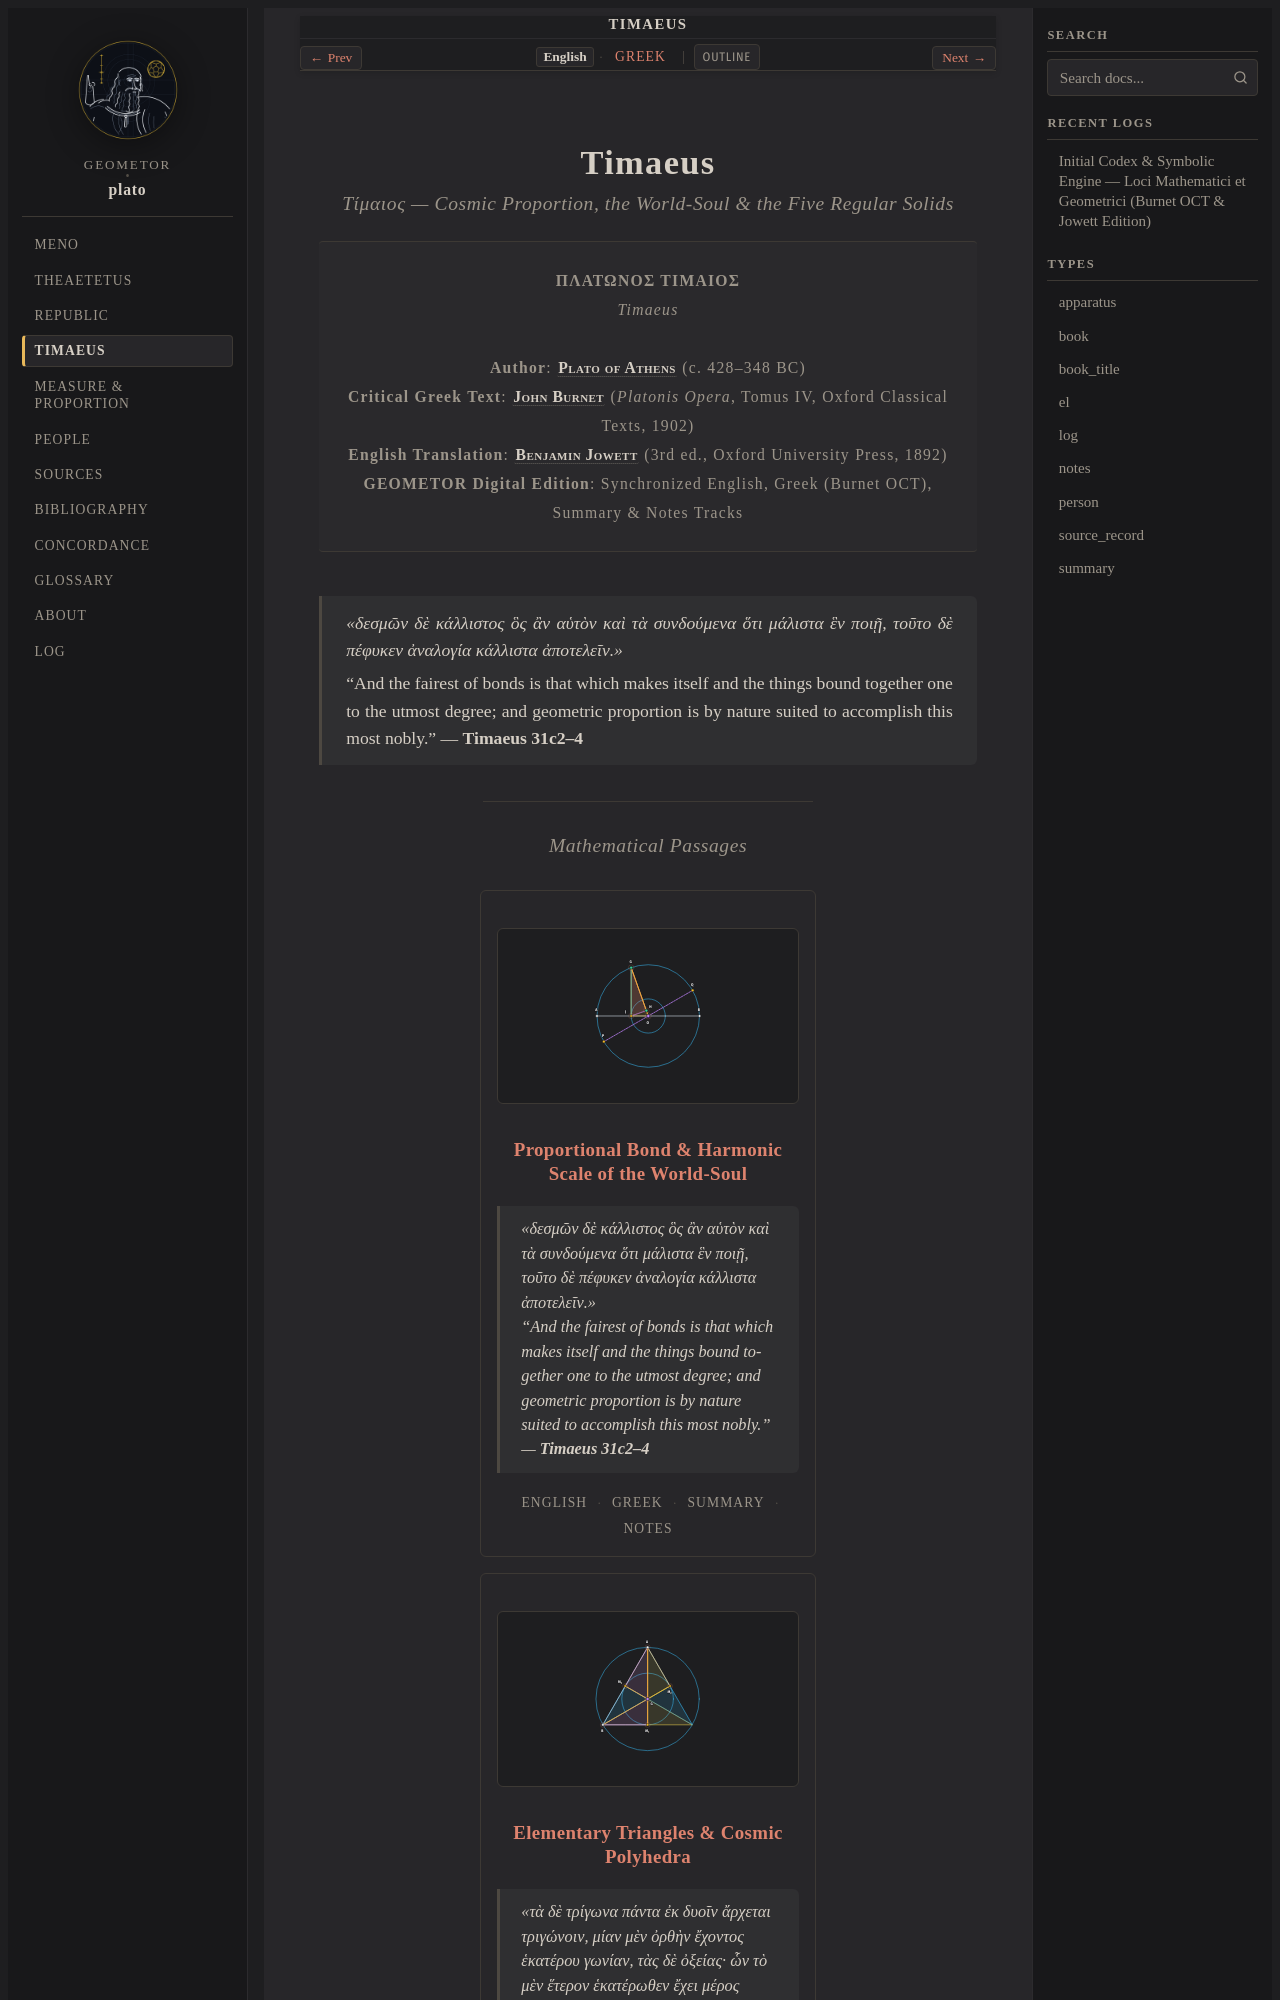

repository: geometor/plato · page: timaeus/index.html · generator: sphinx

:navigation: header
:order: 4
:type: book
:nav_title: Timaeus
:breadcrumb_title: Timaeus
:layout: book
:book_title: Timaeus
:book_subtitle: The Proportional Bond of the World-Soul & the Elementary Cosmic Polyhedra
:author: Plato of Athens
:year: -360
:year_label: ca. 360 BCE
:edition_year: 1892
:book_theme: classical-serif
:tracks: English: index | Greek: title-el
:excerpt: Timaeus of Locri expounds the mathematical creation of the cosmos: the 34-pitch diatonic scale and means of the World-Soul (31b–36d), and the stereometric assembly of the five regular solids from elementary right triangles (53c–56c).

.. _timaeus:
.. _timaeus-index:
